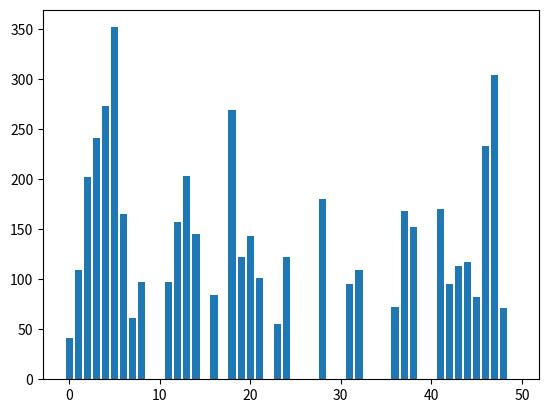

Write the Python code that produced this figure.
import random
import matplotlib.pyplot as plt
random.seed()

people=[]

for i in range(0,50):
    people.append(100)
    
    
for beshkan in range (0,10000):
    for person1 in range(0,50):
        person2=random.randrange(0,50)
        while people[person2]==0:
            person2=random.randrange(0,50)
        #print(person1,person2)
        if people[person1] != 0:
            people[person1]=people[person1]-1
            people[person2]=people[person2]+1


plt.bar(range(0,50),people)